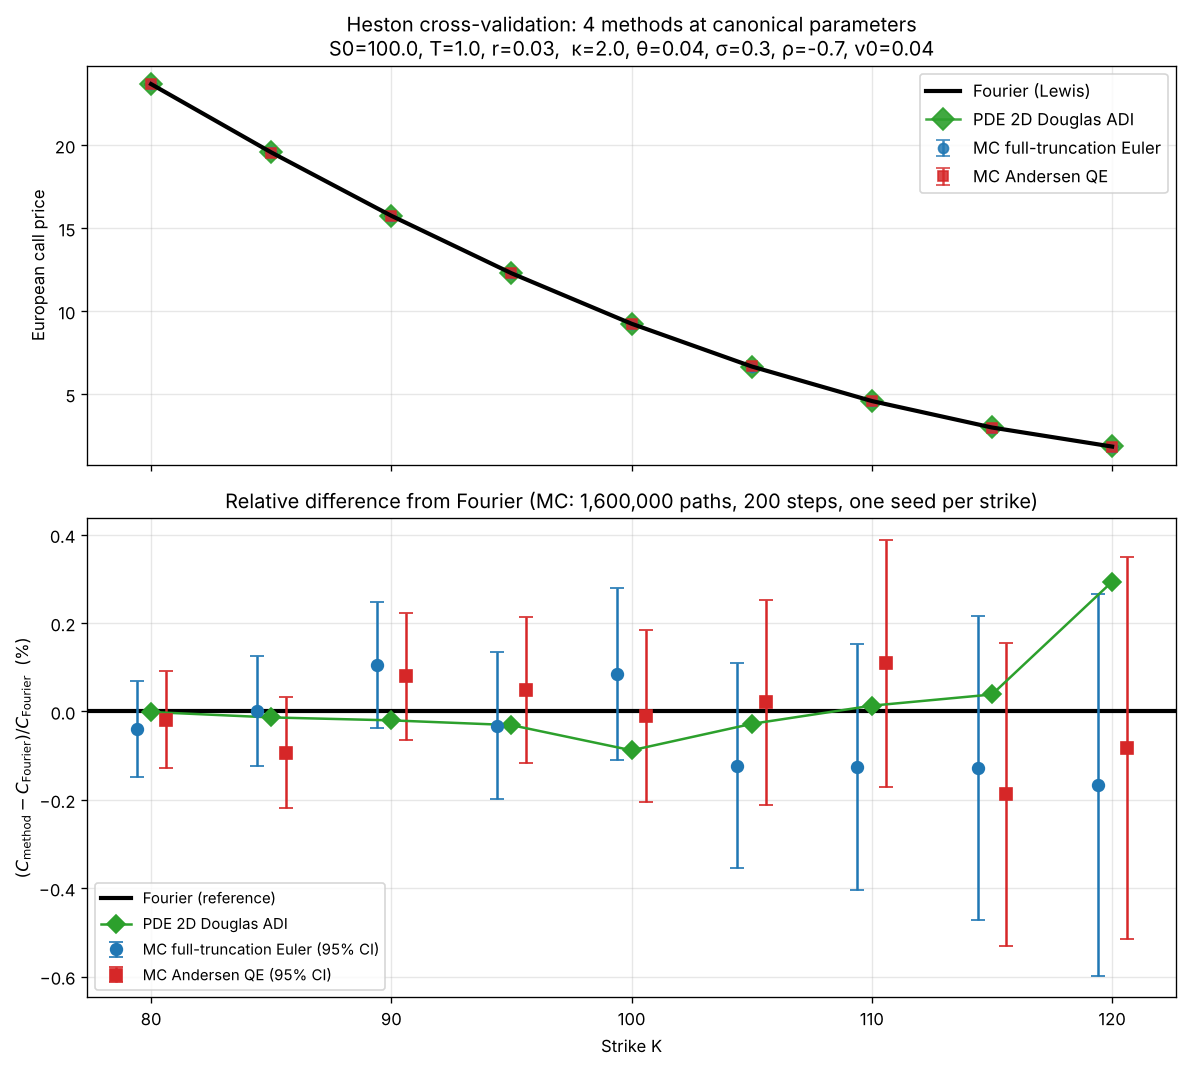

Data behind this chart, as committed beside it:
K, C_Fourier, C_MC_Euler, MC_Euler_half_width, rel_diff_Euler, C_MC_QE, MC_QE_half_width, rel_diff_QE, C_PDE, rel_diff_PDE, time_Euler_s, time_QE_s, time_PDE_s
80.00, 23.69, 23.68, 2.593479e-02, -3.987830e-04, 23.69, 2.592115e-02, -1.883798e-04, 23.69, -1.223348e-05, 47.13, 71.08, 0.322
85.00, 19.57, 19.57, 2.440498e-02, 1.832250e-05, 19.56, 2.437614e-02, -9.285816e-04, 19.57, -1.342251e-04, 47.91, 72.89, 0.373
90.00, 15.75, 15.77, 2.257144e-02, 1.054804e-03, 15.76, 2.257538e-02, 7.955233e-04, 15.75, -2.008609e-04, 47.78, 74.74, 0.352
95.00, 12.29, 12.28, 2.041261e-02, -3.182591e-04, 12.29, 2.039432e-02, 4.890883e-04, 12.28, -3.086874e-04, 48.85, 73.84, 0.357
100, 9.243, 9.25, 1.798302e-02, 8.422798e-04, 9.242, 1.799236e-02, -9.735706e-05, 9.234, -8.789604e-04, 47.82, 72.4, 0.347
105, 6.667, 6.659, 1.540464e-02, -1.224177e-03, 6.668, 1.539746e-02, 2.037961e-04, 6.665, -2.804095e-04, 47.9, 72.54, 0.353
110, 4.584, 4.578, 1.279316e-02, -1.260091e-03, 4.589, 1.279993e-02, 1.091783e-03, 4.585, 1.316149e-04, 47.38, 71.98, 0.331
115, 2.988, 2.984, 1.026176e-02, -1.279395e-03, 2.982, 1.025077e-02, -1.869919e-03, 2.989, 3.851641e-04, 48.12, 72.92, 0.362
120, 1.838, 1.835, 7.947544e-03, -1.653702e-03, 1.836, 7.945369e-03, -8.297907e-04, 1.843, 2.936671e-03, 47.5, 74.37, 0.417
